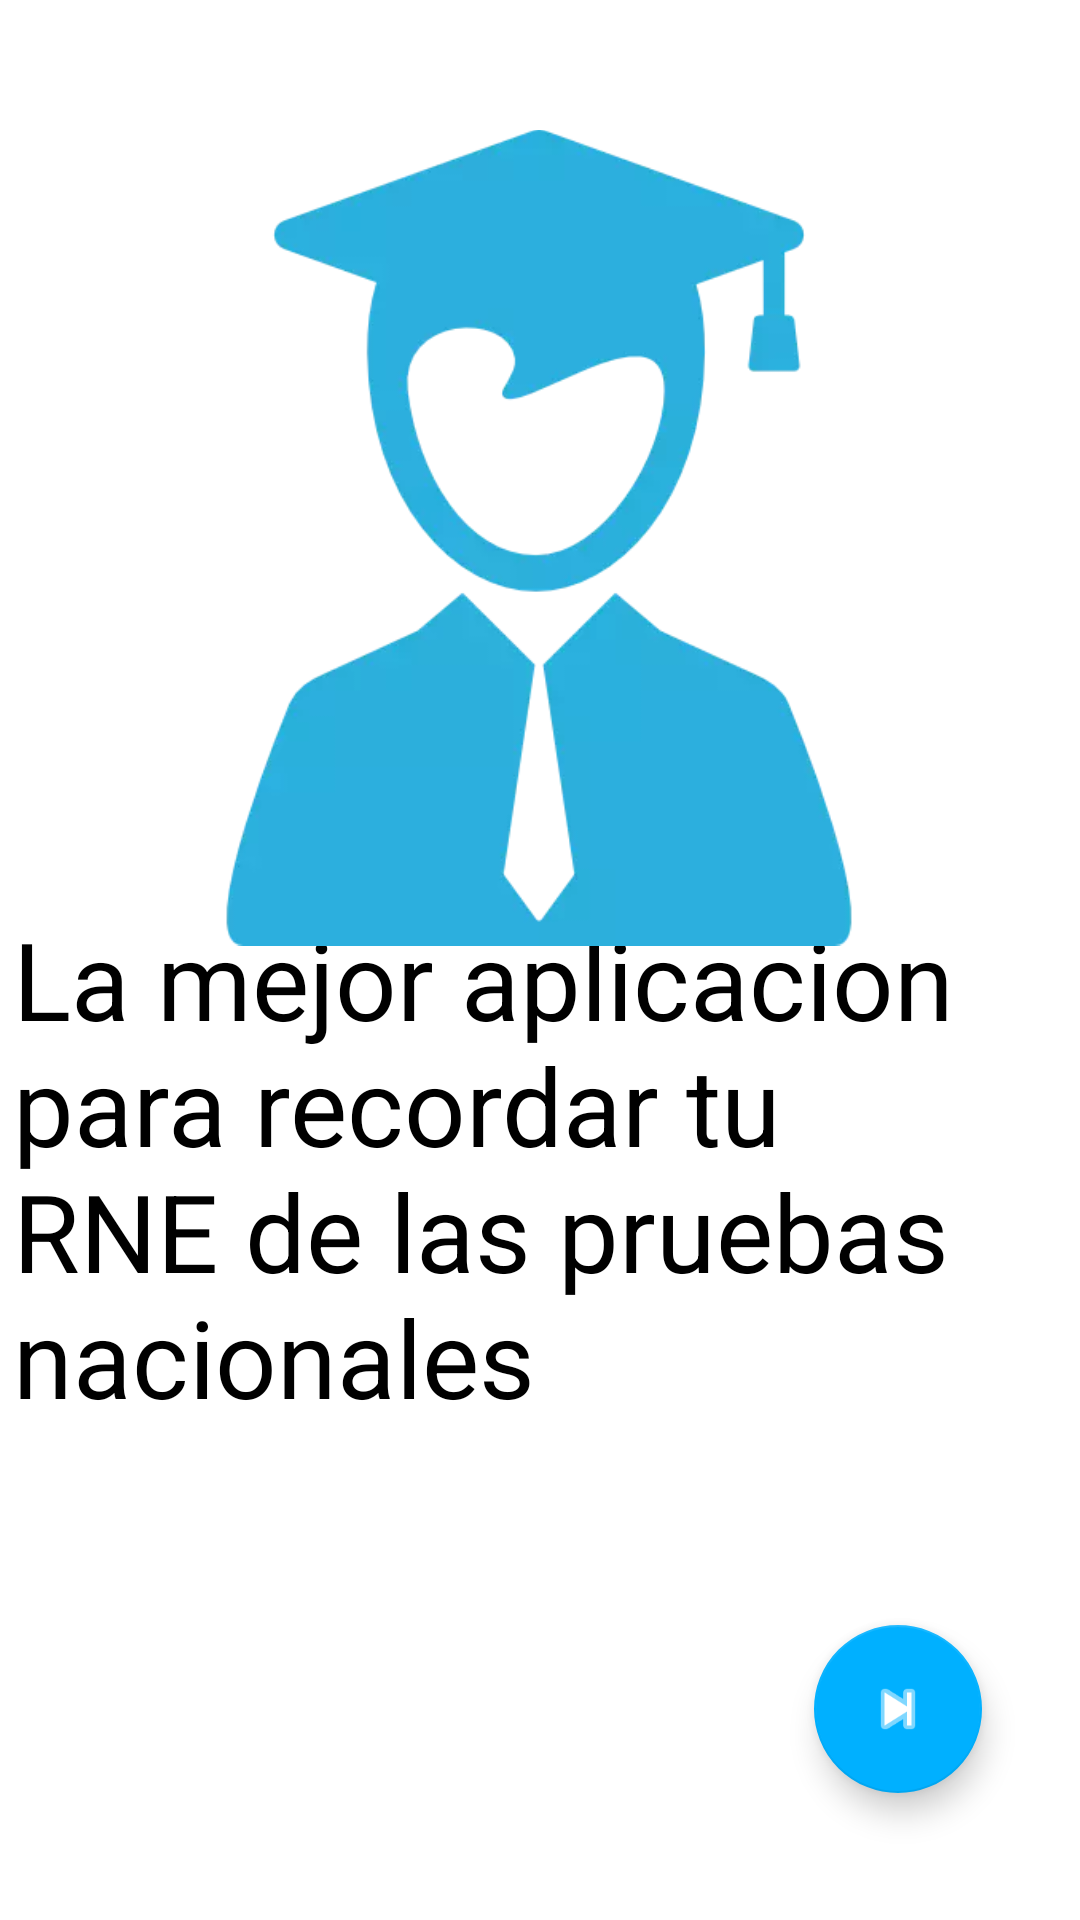

Reconstruct the res/layout file that produces this screen, plus the resources it refers to.
<!-- AndroidManifest.xml: application theme Theme.RNEGEN.NoActionBar -->
<!-- res/layout/activity_info1.xml -->
<?xml version="1.0" encoding="utf-8"?>
<androidx.constraintlayout.widget.ConstraintLayout xmlns:android="http://schemas.android.com/apk/res/android"
    xmlns:app="http://schemas.android.com/apk/res-auto"
    xmlns:tools="http://schemas.android.com/tools"
    android:layout_width="match_parent"
    android:layout_height="match_parent"
    android:foregroundGravity="center_vertical|center"
    tools:context=".info1">

    <androidx.constraintlayout.widget.ConstraintLayout
        android:id="@+id/constraintLayout"
        android:layout_width="408dp"
        android:layout_height="343dp"
        android:orientation="vertical"
        app:layout_constraintBottom_toBottomOf="parent"
        app:layout_constraintEnd_toEndOf="parent"
        app:layout_constraintHorizontal_bias="1.0"
        app:layout_constraintStart_toStartOf="parent"
        app:layout_constraintTop_toTopOf="parent"
        app:layout_constraintVertical_bias="1.0">

        <TextView
            android:id="@+id/descripcion"
            android:layout_width="342dp"
            android:layout_height="280dp"
            android:layout_margin="5dp"
            android:layout_marginStart="24dp"
            android:layout_marginLeft="24dp"
            android:layout_marginTop="4dp"
            android:fontFamily="sans-serif"
            android:shadowColor="#000000"
            android:text="@string/tut1"
            android:textColor="#000000"
            android:textSize="36sp"
            app:layout_constraintEnd_toEndOf="parent"
            app:layout_constraintHorizontal_bias="0.84"
            app:layout_constraintStart_toStartOf="parent"
            app:layout_constraintTop_toTopOf="parent" />

        <com.google.android.material.floatingactionbutton.FloatingActionButton
            android:id="@+id/contiunar"
            android:layout_width="wrap_content"
            android:layout_height="wrap_content"
            android:clickable="true"
            app:backgroundTint="#00B0FF"
            app:layout_constraintBottom_toBottomOf="parent"
            app:layout_constraintEnd_toEndOf="parent"
            app:layout_constraintHorizontal_bias="0.906"
            app:layout_constraintStart_toStartOf="parent"
            app:layout_constraintTop_toTopOf="parent"
            app:layout_constraintVertical_bias="0.853"
            app:rippleColor="#FFFFFF"

            app:srcCompat="@android:drawable/ic_media_next"
            tools:ignore="SpeakableTextPresentCheck" />
    </androidx.constraintlayout.widget.ConstraintLayout>

    <ImageView
        android:id="@+id/icono"
        android:layout_width="272dp"
        android:layout_height="335dp"
        android:layout_marginTop="24dp"
        app:layout_constraintBottom_toTopOf="@+id/constraintLayout"
        app:layout_constraintEnd_toEndOf="parent"
        app:layout_constraintHorizontal_bias="0.496"
        app:layout_constraintStart_toStartOf="parent"
        app:layout_constraintTop_toTopOf="parent"
        app:layout_constraintVertical_bias="0.2"
        app:srcCompat="@drawable/student" />
</androidx.constraintlayout.widget.ConstraintLayout>
<!-- resources referenced by this layout -->
<resources>
  <!-- drawable student: webp bitmap (drawable, 14264 bytes) -->
  <string name="tut1">La mejor aplicacion para recordar tu RNE de las pruebas nacionales</string>
  <style name="Theme.RNEGEN.NoActionBar">
          <item name="windowActionBar">false</item>
          <item name="windowNoTitle">true</item>
      </style>
</resources>
